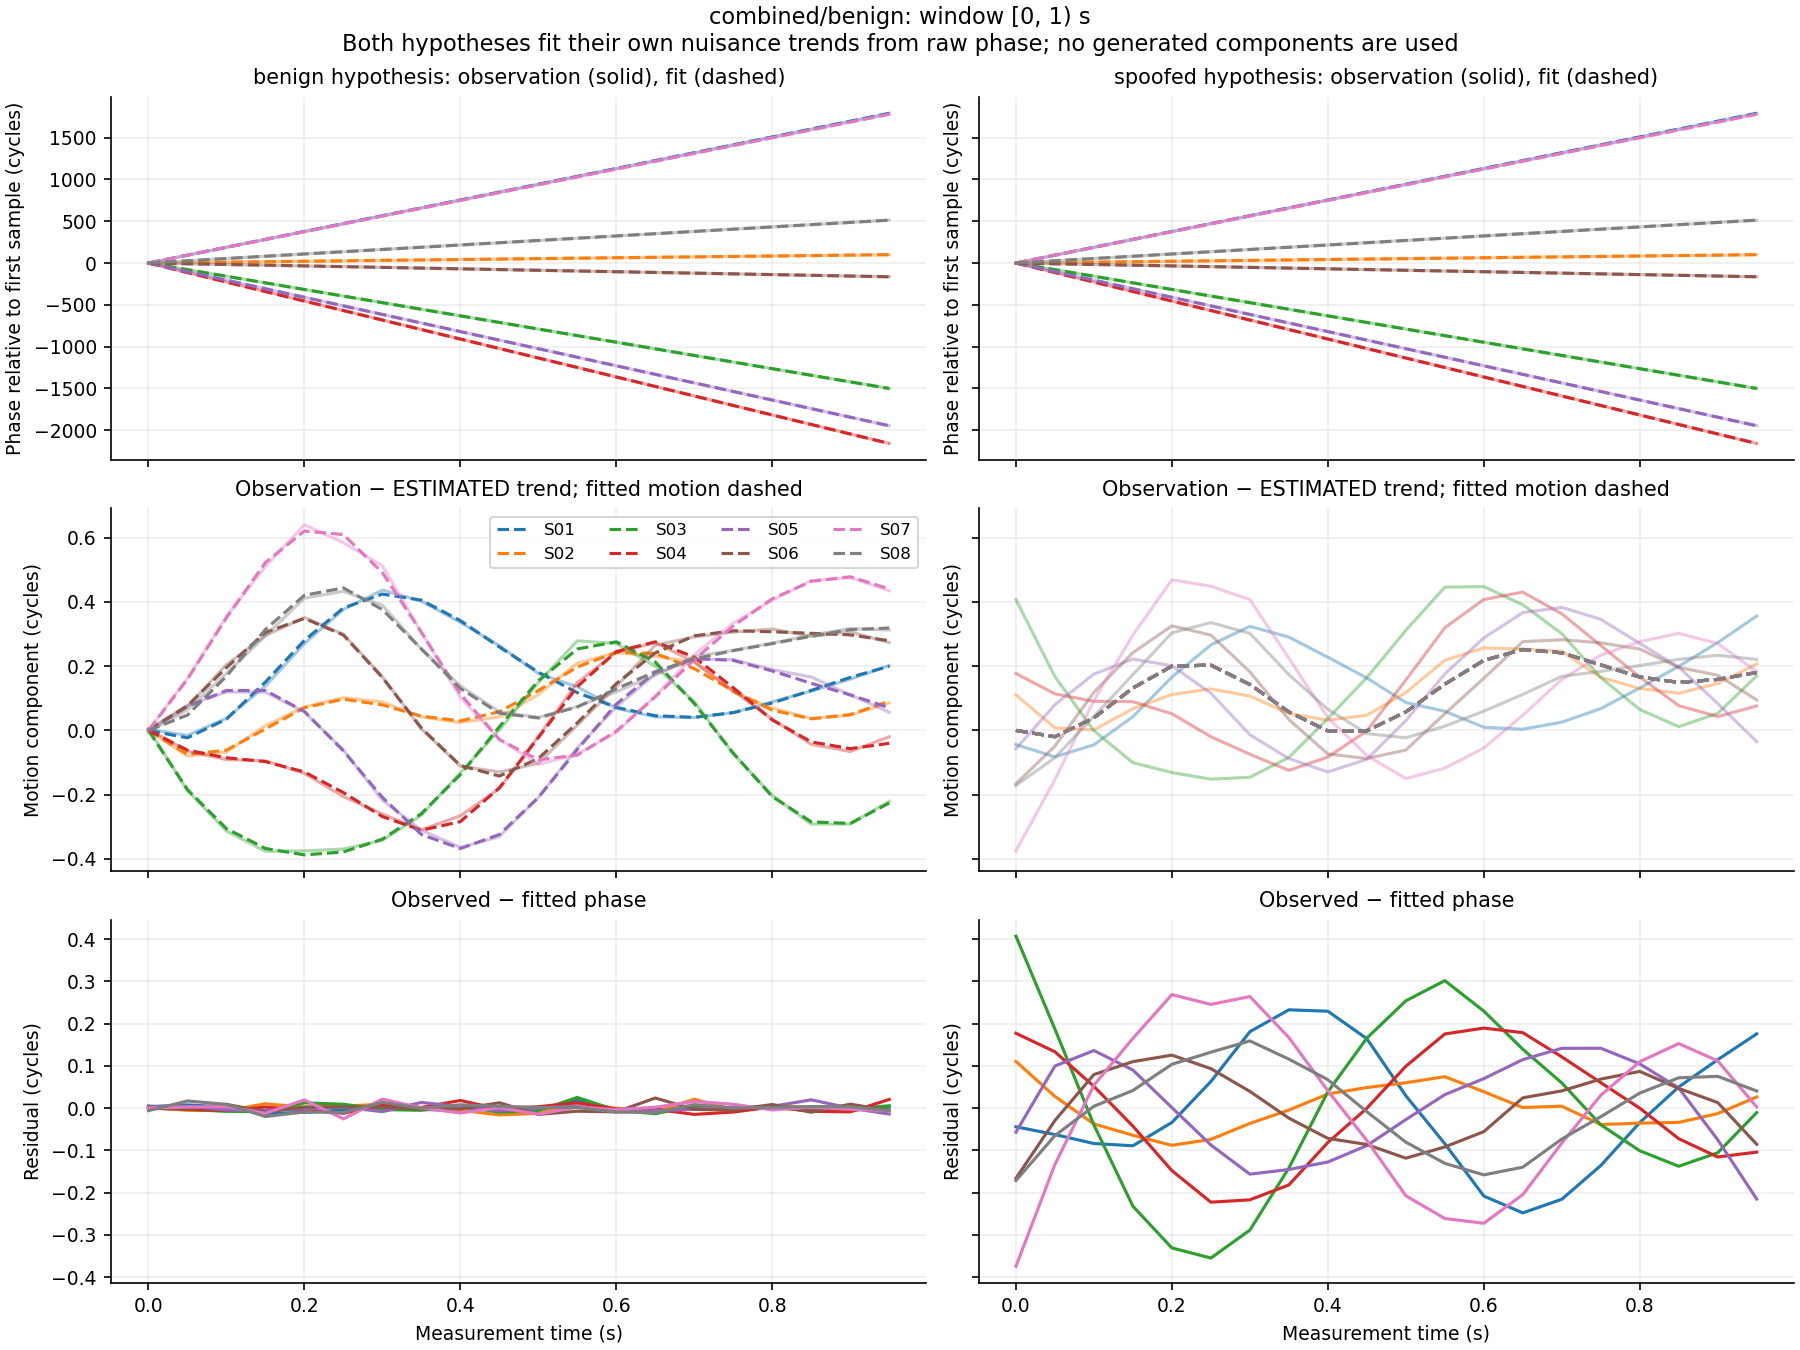

Values plotted in this chart, from the file beside it:
window_index, time_s, signal_id, observed_phase_cycles, benign_fitted_phase_cycles, spoofed_fitted_phase_cycles, benign_residual_cycles, spoofed_residual_cycles, benign_whitened_residual, spoofed_whitened_residual
0, 0.0, S01, 105404324, 105404324, 105404324, 0.003349, -0.04417, 0.3349, -4.417
0, 0.0, S02, 117272401, 117272401, 117272401, 0.001224, 0.1105, 0.1224, 11.05
0, 0.0, S03, 106412716, 106412716, 106412716, 0.005146, 0.4071, 0.5146, 40.71
0, 0.0, S04, 117429615, 117429615, 117429615, 0.003906, 0.1773, 0.3906, 17.73
0, 0.0, S05, 110948545, 110948545, 110948545, 0.003125, -0.05698, 0.3125, -5.698
0, 0.0, S06, 101728154, 101728154, 101728154, -0.0007253, -0.1661, -0.07253, -16.61
0, 0.0, S07, 116114786, 116114786, 116114786, 4.267006914374007e-05, -0.3747, 0.004267, -37.47
0, 0.0, S08, 113071729, 113071729, 113071729, -0.005881, -0.1716, -0.5881, -17.16
0, 0.05, S01, 105404418, 105404418, 105404418, 0.007625, -0.06259, 0.7625, -6.259
0, 0.05, S02, 117272406, 117272406, 117272406, -0.005209, 0.02771, -0.5209, 2.771
0, 0.05, S03, 106412637, 106412637, 106412637, -0.002896, 0.1872, -0.2896, 18.72
0, 0.05, S04, 117429501, 117429501, 117429501, -0.002641, 0.1334, -0.2641, 13.34
0, 0.05, S05, 110948443, 110948443, 110948443, 0.004274, 0.09976, 0.4274, 9.976
0, 0.05, S06, 101728145, 101728145, 101728145, -0.002347, -0.02932, -0.2347, -2.932
0, 0.05, S07, 116114880, 116114880, 116114880, 0.002537, -0.1334, 0.2537, -13.34
0, 0.05, S08, 113071756, 113071756, 113071756, 0.01696, -0.06504, 1.696, -6.504
0, 0.1, S01, 105404512, 105404512, 105404512, 0.002587, -0.08389, 0.2587, -8.389
0, 0.1, S02, 117272411, 117272411, 117272411, -0.005971, -0.03738, -0.5971, -3.738
0, 0.1, S03, 106412558, 106412558, 106412558, -0.007648, -0.03983, -0.7648, -3.983
0, 0.1, S04, 117429388, 117429388, 117429388, -0.005655, 0.05154, -0.5655, 5.154
0, 0.1, S05, 110948340, 110948340, 110948340, -0.00464, 0.1364, -0.464, 13.64
0, 0.1, S06, 101728137, 101728137, 101728137, 0.009129, 0.07949, 0.9129, 7.949
0, 0.1, S07, 116114974, 116114974, 116114974, 0.00383, 0.05431, 0.383, 5.431
0, 0.1, S08, 113071783, 113071783, 113071783, 0.008903, 0.004423, 0.8903, 0.4423
0, 0.15, S01, 105404607, 105404607, 105404607, -0.01263, -0.08917, -1.263, -8.917
0, 0.15, S02, 117272417, 117272417, 117272417, 0.01021, -0.0643, 1.021, -6.43
0, 0.15, S03, 106412479, 106412479, 106412479, -0.008619, -0.2324, -0.8619, -23.24
0, 0.15, S04, 117429274, 117429274, 117429274, 0.002377, -0.04264, 0.2377, -4.264
0, 0.15, S05, 110948238, 110948238, 110948238, -0.005476, 0.09013, -0.5476, 9.013
0, 0.15, S06, 101728128, 101728128, 101728128, -0.009363, 0.1101, -0.9363, 11.01
0, 0.15, S07, 116115067, 116115067, 116115067, -0.01216, 0.1652, -1.216, 16.52
0, 0.15, S08, 113071810, 113071810, 113071810, -0.01993, 0.04177, -1.993, 4.177
0, 0.2, S01, 105404701, 105404701, 105404701, -0.01007, -0.03398, -1.007, -3.398
0, 0.2, S02, 117272422, 117272422, 117272422, 0.002361, -0.08816, 0.2361, -8.816
0, 0.2, S03, 106412400, 106412400, 106412400, 0.01241, -0.3311, 1.241, -33.11
0, 0.2, S04, 117429161, 117429161, 117429161, -0.00441, -0.1481, -0.441, -14.81
0, 0.2, S05, 110948135, 110948135, 110948135, -0.001448, 0.001352, -0.1448, 0.1352
0, 0.2, S06, 101728120, 101728120, 101728120, 0.002413, 0.1255, 0.2413, 12.55
0, 0.2, S07, 116115161, 116115161, 116115161, 0.01946, 0.2688, 1.946, 26.88
0, 0.2, S08, 113071837, 113071837, 113071837, -0.00897, 0.1038, -0.897, 10.38
0, 0.25, S01, 105404795, 105404795, 105404795, -0.004618, 0.06299, -0.4618, 6.299
0, 0.25, S02, 117272427, 117272427, 117272427, 0.004818, -0.07403, 0.4818, -7.403
0, 0.25, S03, 106412321, 106412321, 106412321, 0.009159, -0.3551, 0.9159, -35.51
0, 0.25, S04, 117429047, 117429047, 117429047, -0.01228, -0.2227, -1.228, -22.27
0, 0.25, S05, 110948033, 110948033, 110948033, 0.002622, -0.08727, 0.2622, -8.727
0, 0.25, S06, 101728111, 101728111, 101728111, 0.00265, 0.09349, 0.265, 9.349
0, 0.25, S07, 116115255, 116115255, 116115254, -0.02547, 0.2456, -2.547, 24.56
0, 0.25, S08, 113071864, 113071864, 113071864, -0.01066, 0.1324, -1.066, 13.24
0, 0.3, S01, 105404890, 105404890, 105404889, 0.01245, 0.181, 1.245, 18.1
0, 0.3, S02, 117272433, 117272433, 117272433, 0.009226, -0.03623, 0.9226, -3.623
0, 0.3, S03, 106412242, 106412242, 106412242, -0.003455, -0.2889, -0.3455, -28.89
0, 0.3, S04, 117428933, 117428933, 117428934, 0.007962, -0.2172, 0.7962, -21.72
0, 0.3, S05, 110947930, 110947930, 110947931, -0.008537, -0.1565, -0.8537, -15.65
0, 0.3, S06, 101728102, 101728102, 101728102, 0.002285, 0.03958, 0.2285, 3.958
0, 0.3, S07, 116115348, 116115348, 116115348, 0.02134, 0.2643, 2.134, 26.43
0, 0.3, S08, 113071891, 113071891, 113071891, 0.01358, 0.1592, 1.358, 15.92
0, 0.35, S01, 105404984, 105404984, 105404983, -0.002946, 0.2328, -0.2946, 23.28
0, 0.35, S02, 117272438, 117272438, 117272438, -0.002705, -0.004642, -0.2705, -0.4642
0, 0.35, S03, 106412163, 106412163, 106412163, -0.005203, -0.1419, -0.5203, -14.19
0, 0.35, S04, 117428820, 117428820, 117428820, 0.001601, -0.182, 0.1601, -18.2
... 900 more rows
